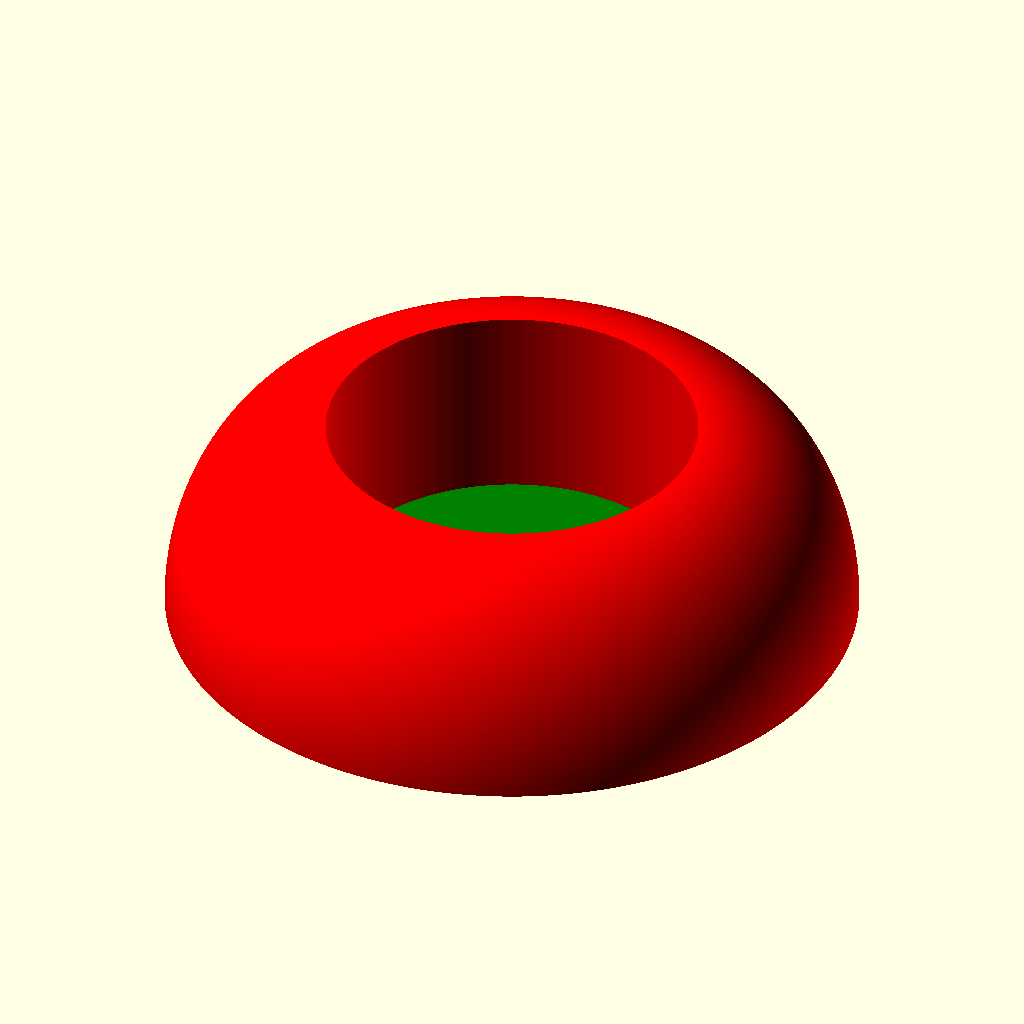
Cell 1: rendered with the file's own defaults.
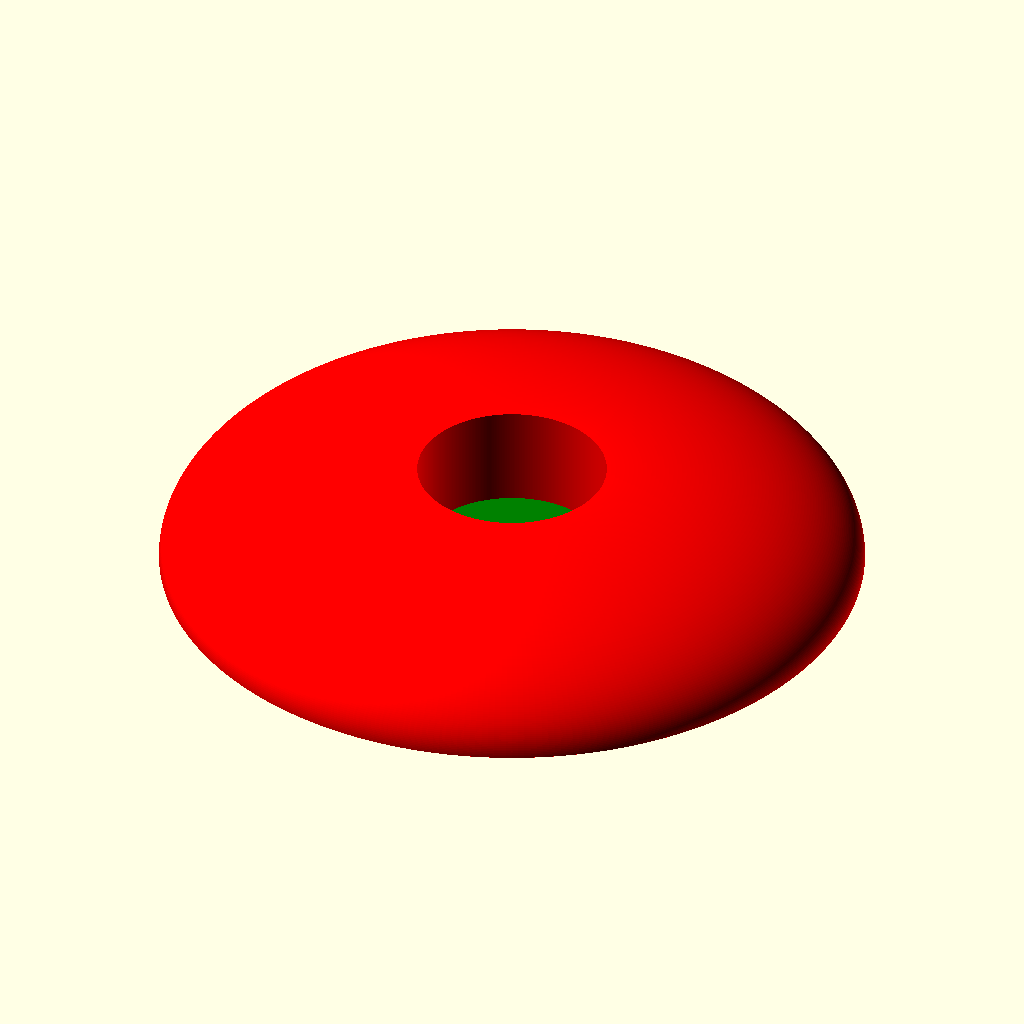
Cell 2: outer_radius = 190 (everything else at default).
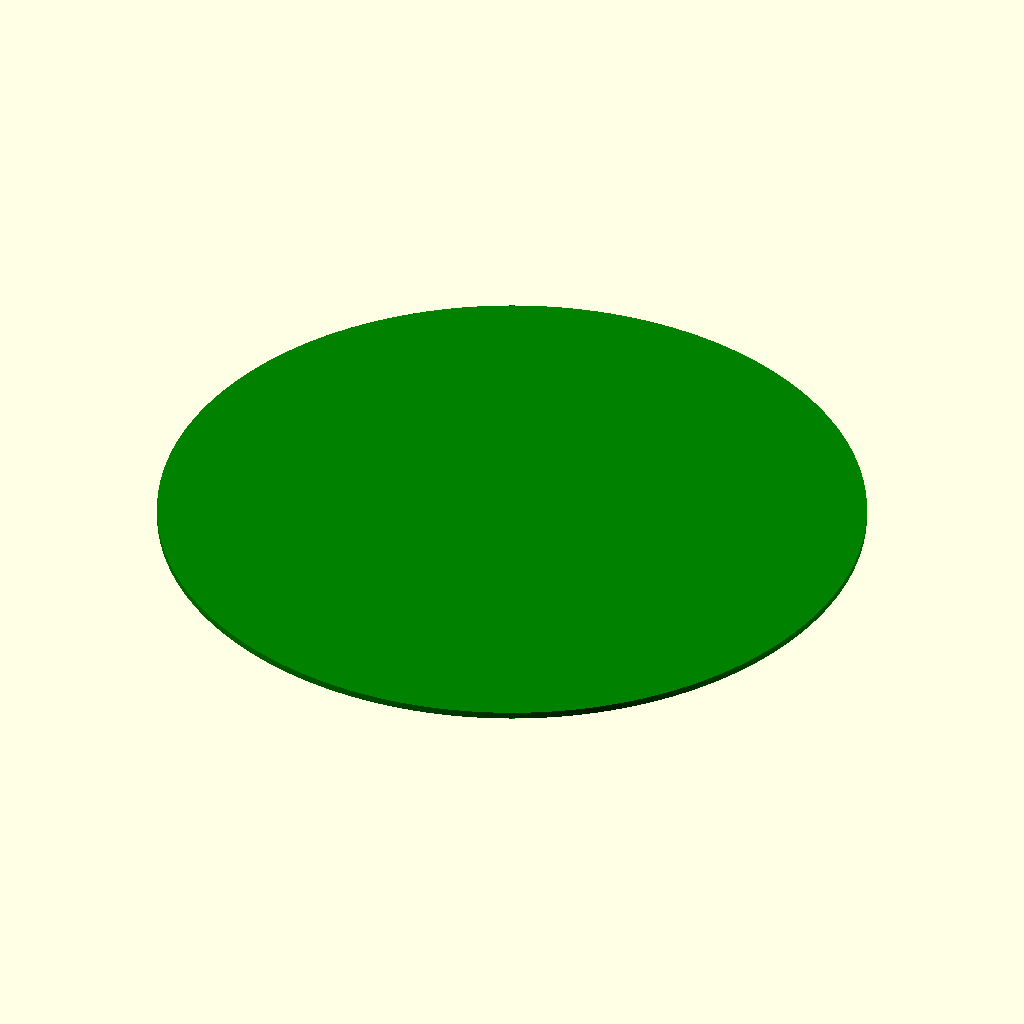
Cell 3: inner_radius = 102 (everything else at default).
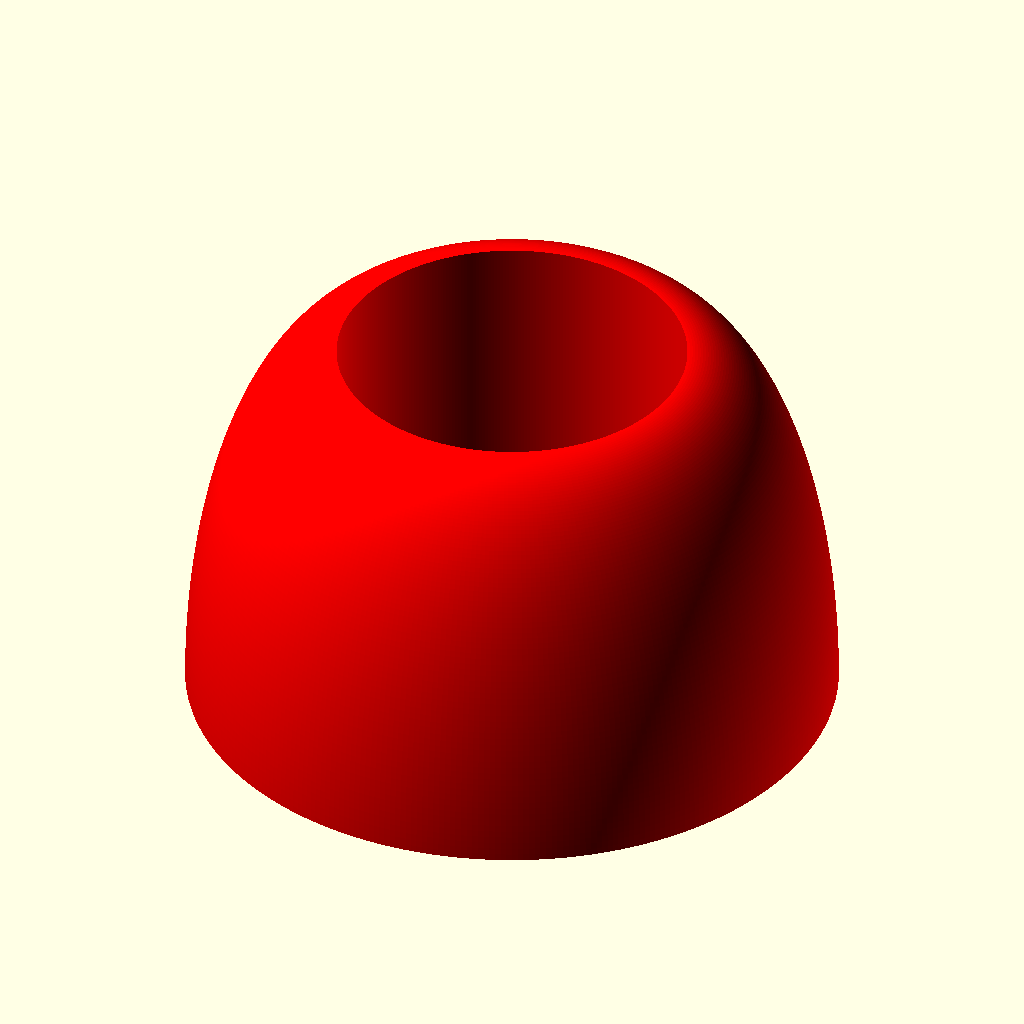
Cell 4: the same model with height = 114.
All cells are drawn from the same view direction (rotation 55°, 0°, 25°, orthographic, colour scheme Cornfield), but the view is re-fitted for each cell, so position and scale can differ between cells as well as the parameter.
OpenSCAD source file inputs/thingiverse/files/thing-2497601/files/Stand-for-Libratone-Zipp-Mini.scad:

outer_radius = 95;  
inner_radius = 51;
height       = 57;
segments     = 360;

//----------------------------------------------------
outer_diameter = 2 * outer_radius;
border         = outer_radius - inner_radius;

//----------------------------------------------------
color("red")
  translate([0, 0, 0])
    resize([outer_diameter, outer_diameter, height])  
      rotate_extrude( $fn = segments)
        translate([inner_radius, 0])    
          intersection() {
            circle(r=border, $fn = segments);
            square(border);
            };
//----------------------------------------------------
color("green")
  translate([0, 0, 0])
    rotate_extrude( $fn = segments)
      translate([0, 0])
        square (size = [inner_radius,2], center = false);


          
Parameter table extracted from the source (name, type, default, range or options):
outer_radius: number, default 95
inner_radius: number, default 51
height: number, default 57
segments: number, default 360
